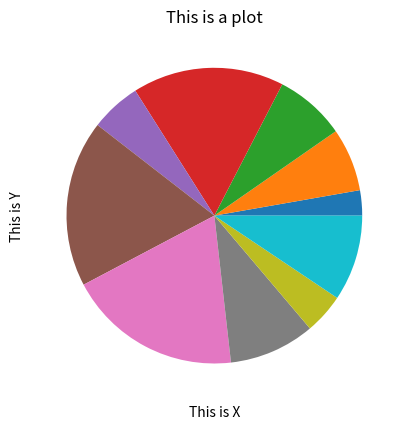

Here is the Python script that generated this plot:
import matplotlib.pyplot as plt

xlist = [10, 25, 28, 60, 20, 66, 69, 34, 16, 34]
ylist = ['joe', 'sam', 'alexa', 'yuri', 'graham', 'scott', 'morgan', 'greg', 'wallace', 'jay']

plt.xlabel('This is X')
plt.ylabel('This is Y')

plt.title('This is a plot')

plt.pie(xlist)

plt.show()